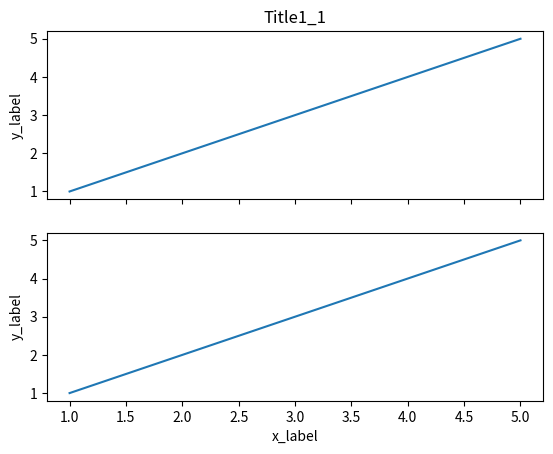
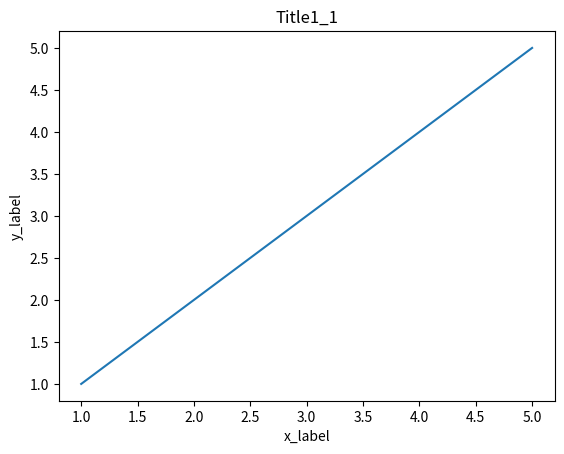

The script that saved these images, in order:
from matplotlib import pyplot as plt

fcg, (ax1, ax2) = plt.subplots(nrows=2, ncols=1, sharex=True)
# in the code we defined to have 2 chars: nrows = 2 and ncols = 1
# to share the x axes used sharex , you can do the same for y : sharey

x_vals = [1, 2, 3, 4, 5]
y_vals = [1, 2, 3, 4, 5]
y2_vals= [1, 2, 3, 4, 5]

ax1.plot(x_vals, y_vals)

ax1.set_title("Title1_1")
ax1.set_ylabel("y_label")

ax2.plot(x_vals, y2_vals)

ax2.set_xlabel("x_label")
ax2.set_ylabel("y_label")


#to make another plot
fcg2, ax = plt.subplots()
# in the code we defined to have 2 chars: nrows = 2 and ncols = 1
# to share the x axes used sharex , you can do the same for y : sharey

x_vals = [1, 2, 3, 4, 5]
y_vals = [1, 2, 3, 4, 5]

ax.plot(x_vals, y_vals)
ax.set_title("Title1_1")
ax.set_xlabel("x_label")
ax.set_ylabel("y_label")


plt.show()

